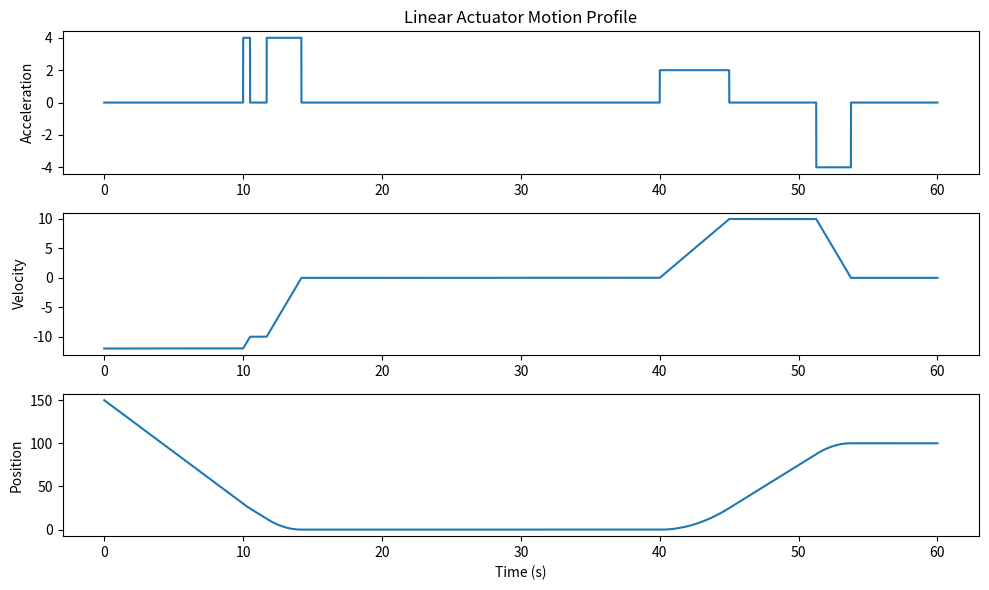

Python code for this plot:
from matplotlib import pyplot as plt
import numpy as np
from math import sqrt

class LinearActuatorSimulator:

    @staticmethod
    def generate_motion_profile(
        user_acceleration,
        user_goal_position,
        user_velocity,
        user_deceleration,
        initial_position,
        initial_velocity,
        ):

      # Ignore signs of user input
        user_acceleration = abs(user_acceleration)
        user_velocity = abs(user_velocity)
        user_deceleration = abs(user_deceleration)
        
        sign = 1
        time_under_initial = 0

      # If initial velocity is greater than user velocity, start out decelerating
        if initial_velocity > user_velocity:
            user_acceleration = -user_deceleration

      # Calculate relative values
        relative_goal_position = user_goal_position - initial_position
                
        (
         time_to_max_velocity, 
         distance_to_max_velocity, 
         time_to_no_velocity, 
         distance_to_no_velocity, 
         user_acceleration, 
         user_deceleration, 
         relative_goal_position, 
         sign) = LinearActuatorSimulator.calculate_time_distance(
             initial_position, 
             user_goal_position, 
             initial_velocity, 
             user_velocity, 
             user_acceleration, 
             user_deceleration, 
             relative_goal_position, 
             sign
             ) 
         
      # Validate User Input is physically possible
        valid = LinearActuatorSimulator.validate_input(
            user_acceleration,
            user_deceleration,
            user_velocity,
            relative_goal_position,
            initial_velocity,
            sign
            )
        if not valid:
            print('Not a valid movement')
            return [0,0,0,0], [0,0,0,0]
        
        # Handle triangle profile if necessary
        if distance_to_max_velocity + distance_to_no_velocity > relative_goal_position:
            if initial_position > user_goal_position:    
                user_acceleration = abs(user_acceleration)
                user_deceleration = abs(user_deceleration)
                initial_velocity = -initial_velocity
            time_to_max_velocity, time_to_no_velocity, const_v_time, time_under_initial = LinearActuatorSimulator.triangle_profile(
                user_acceleration, 
                user_deceleration, 
                initial_velocity, 
                relative_goal_position
            )
                
        else:
            const_v_time = abs((relative_goal_position - distance_to_max_velocity - distance_to_no_velocity) / user_velocity)
  
        total_time = time_to_no_velocity + time_to_max_velocity + const_v_time + time_under_initial
        time_array = [0, time_to_max_velocity, time_to_max_velocity + const_v_time, total_time]
        accelerations = [sign * user_acceleration, 0, sign * -user_deceleration, 0]

        return time_array, accelerations

    @staticmethod
    def validate_input(
        user_acceleration,
        user_deceleration,
        user_velocity,
        relative_goal_position,
        initial_velocity,
        sign
        ):
        
        if user_acceleration == 0 or user_deceleration == 0:
            print('Acceleration and Deceleration must be greater than 0')
            return False
        if user_velocity == 0:
            print('Velocity must be greater than 0')
            return False
        if relative_goal_position < 0.5 * abs(user_deceleration) * (initial_velocity/user_deceleration) ** 2 and sign == 1:
            print('Goal position is too close to the initial position')
            return False
        elif relative_goal_position < 0.5 * abs(user_acceleration) * (initial_velocity/user_acceleration) ** 2 and sign == -1:
            print('Goal position is too close to the initial position')
            return False
        return True


    @staticmethod
    def triangle_profile(user_acceleration, user_deceleration, initial_velocity, relative_goal_position):
        numerator = ((sqrt(user_deceleration * (user_acceleration + user_deceleration)
                                * (2 * user_acceleration * relative_goal_position + initial_velocity**2))
                                - user_acceleration * initial_velocity - user_deceleration * initial_velocity))
                                   
        time_to_max_velocity = numerator / (user_acceleration * (user_acceleration + user_deceleration))
        time_to_no_velocity = numerator / (user_deceleration * (user_deceleration + user_acceleration))
        time_under_initial = initial_velocity / user_deceleration
        
        return time_to_max_velocity, time_to_no_velocity, 0, time_under_initial
    
    @staticmethod
    def calculate_time_distance(initial_position, user_goal_position, initial_velocity, user_velocity, user_acceleration, user_deceleration, relative_goal_position, sign):
        if initial_position > user_goal_position:
            sign = -1
            relative_goal_position = abs(relative_goal_position)

            if initial_velocity < 0:
                time_to_no_velocity = user_velocity / user_acceleration
                distance_to_no_velocity = 0.5 * user_acceleration * time_to_no_velocity ** 2

                if initial_velocity < -user_velocity:
                    user_acceleration, user_deceleration = -user_acceleration, user_acceleration
                elif initial_velocity > -user_velocity:
                    user_deceleration, user_acceleration = user_acceleration, user_deceleration

                time_to_max_velocity = abs((user_velocity + initial_velocity) / user_acceleration)
                distance_to_max_velocity = 0.5 * user_acceleration * time_to_max_velocity ** 2 + abs(initial_velocity) * time_to_max_velocity

            else:
                time_to_max_velocity = (initial_velocity + user_velocity) / user_deceleration

                if initial_velocity < user_velocity:
                    user_deceleration, user_acceleration = user_acceleration, user_deceleration
                    distance_to_max_velocity = 0.5 * user_acceleration * (user_velocity / user_acceleration) ** 2 - 0.5 * user_acceleration * (initial_velocity / user_acceleration) ** 2

                elif initial_velocity > user_velocity:
                    user_acceleration, user_deceleration = user_deceleration, user_deceleration
                    distance_to_max_velocity = 0.5 * user_deceleration * time_to_max_velocity ** 2 - initial_velocity * time_to_max_velocity

                time_to_no_velocity = abs(user_velocity / user_deceleration)    
                distance_to_no_velocity = 0.5 * user_deceleration * time_to_no_velocity ** 2

        else:        
            time_to_max_velocity = (user_velocity - initial_velocity) / user_acceleration
            distance_to_max_velocity = 0.5 * user_acceleration * time_to_max_velocity ** 2 + initial_velocity * time_to_max_velocity
            time_to_no_velocity = user_velocity / user_deceleration
            distance_to_no_velocity = 0.5 * user_deceleration * time_to_no_velocity ** 2

        return time_to_max_velocity, distance_to_max_velocity, time_to_no_velocity, distance_to_no_velocity, user_acceleration, user_deceleration, relative_goal_position, sign
    

class Operations:
    def __init__(self, initial_velocity, initial_position):
        self.last_value = 0
        self.last_acceleration = 0
        self.current_velocity = initial_velocity
        self.current_position = initial_position

    def step(self, acceleration, t):
        # RK2 > Predict-Correct > Euler
        # deltatime = t - self.last_value
        # self.current_velocity += self.last_acceleration * deltatime
        # self.current_position += self.current_velocity * deltatime + 0.5 * acceleration * deltatime ** 2
        # self.last_value = t
        # self.last_acceleration = acceleration
        # return self.current_position, self.current_velocity
        
        # RK2 
        deltatime = t - self.last_value
        k1_v = self.last_acceleration
        k1_p = self.current_velocity

        self.current_velocity += k1_v * deltatime / 2
        k2_v = acceleration
        k2_p = self.current_velocity + k1_p * deltatime / 2

        self.current_velocity += k2_v * deltatime - k1_v * deltatime / 2
        self.current_position += k2_p * deltatime

        self.last_value = t
        self.last_acceleration = acceleration
        return self.current_position, self.current_velocity
    

def plot_data(
    discretized_times,
    positions,
    velocities,
    discretized_accel,
    ):

    plt.figure(figsize=(10, 6))
    plt.subplot(3, 1, 3)
    
    plt.plot(discretized_times, positions, label='Position')
    plt.xlabel('Time (s)')
    plt.ylabel('Position')

    plt.subplot(3, 1, 2)
    plt.plot(discretized_times, velocities, label='Velocity')
    plt.ylabel('Velocity')

    plt.subplot(3, 1, 1)
    plt.plot(discretized_times, discretized_accel, label='Acceleration')
    plt.title('Linear Actuator Motion Profile')
    plt.ylabel('Acceleration')

    plt.tight_layout()
    plt.show()


def simulate(
    sim_total_time,
    initial_position,
    initial_velocity,
    ):
    
    sim_time_array = np.arange(0, sim_total_time, 1/sample_rate)
    sim_accelerations = np.zeros_like(sim_time_array)
    sim_positions = np.zeros_like(sim_time_array)
    sim_velocities = np.zeros_like(sim_time_array)

    Motor1 = Operations(initial_velocity, initial_position)

    # Time : (user_accel, user_goal_pos, user_velocity, user_decel)
    move_commands = {10: (4, 0, 10, 8),
                    40: (2, 100, 10, 4)}

    command_time = list(move_commands.keys())
    j = 0

    for (i, t) in enumerate(sim_time_array):
        if j < len(command_time) and t > command_time[j] - 1 / (2 * sample_rate) and t < command_time[j] + 1 / (2 * sample_rate):
            continuous_time_array, continuous_accelerations = LinearActuatorSimulator.generate_motion_profile(
                *move_commands[command_time[j]],
                sim_positions[i - 1],
                sim_velocities[i - 1])
            continuous_time_array += t
            j += 1

            for k in range(3):
                indices = np.where((sim_time_array > continuous_time_array[k]) 
                                   & (sim_time_array < continuous_time_array[k + 1]))[0]
                sim_accelerations[indices] = continuous_accelerations[k]
                
        sim_positions[i], sim_velocities[i] = Motor1.step(sim_accelerations[i], t)
        
    print(sim_accelerations[-1])
    print(sim_velocities[-1])
    print(sim_positions[-1])

    plot_data(sim_time_array, sim_positions, sim_velocities, sim_accelerations)


def main():
    # (sim_total_time, initial_position, initial_velocity)
    simulate(60, 150, -12)

sample_rate = 1000.0
main()